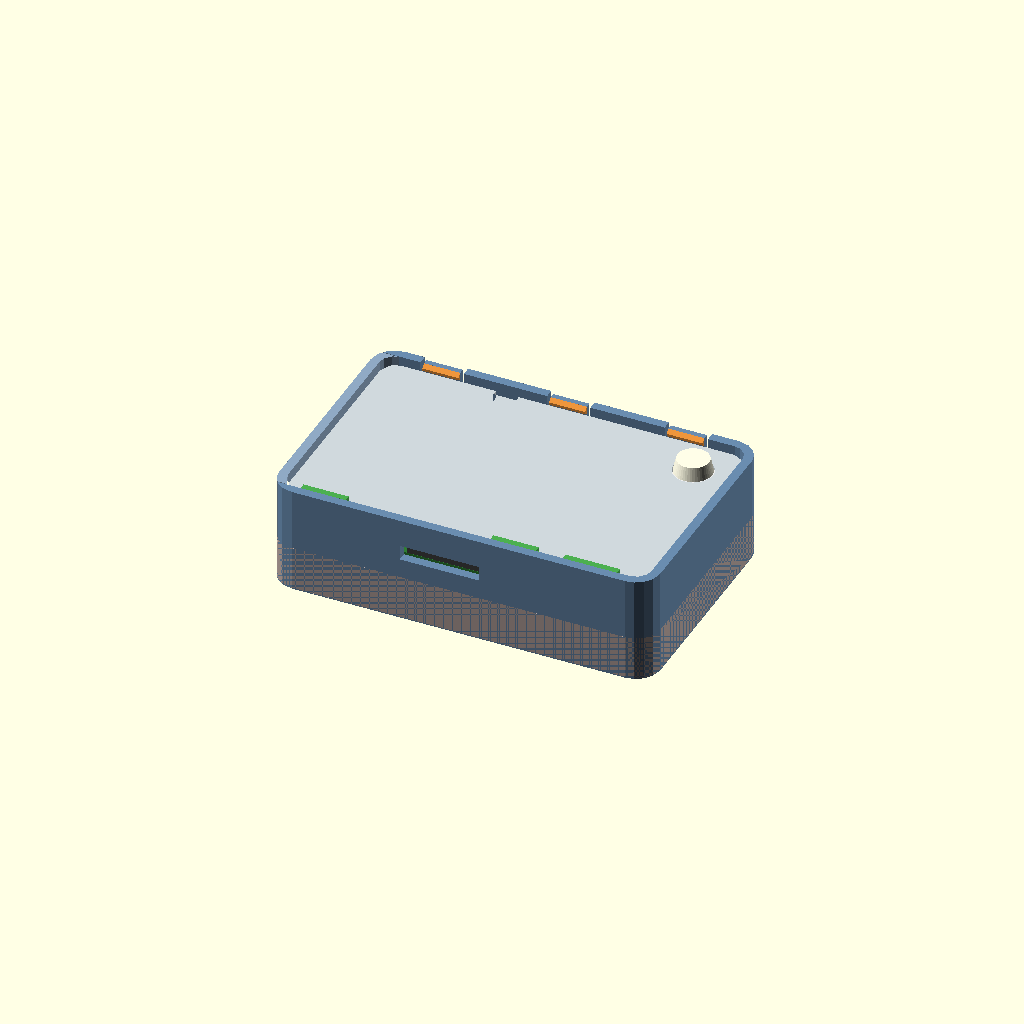
Cell 1 — every parameter at its default value.
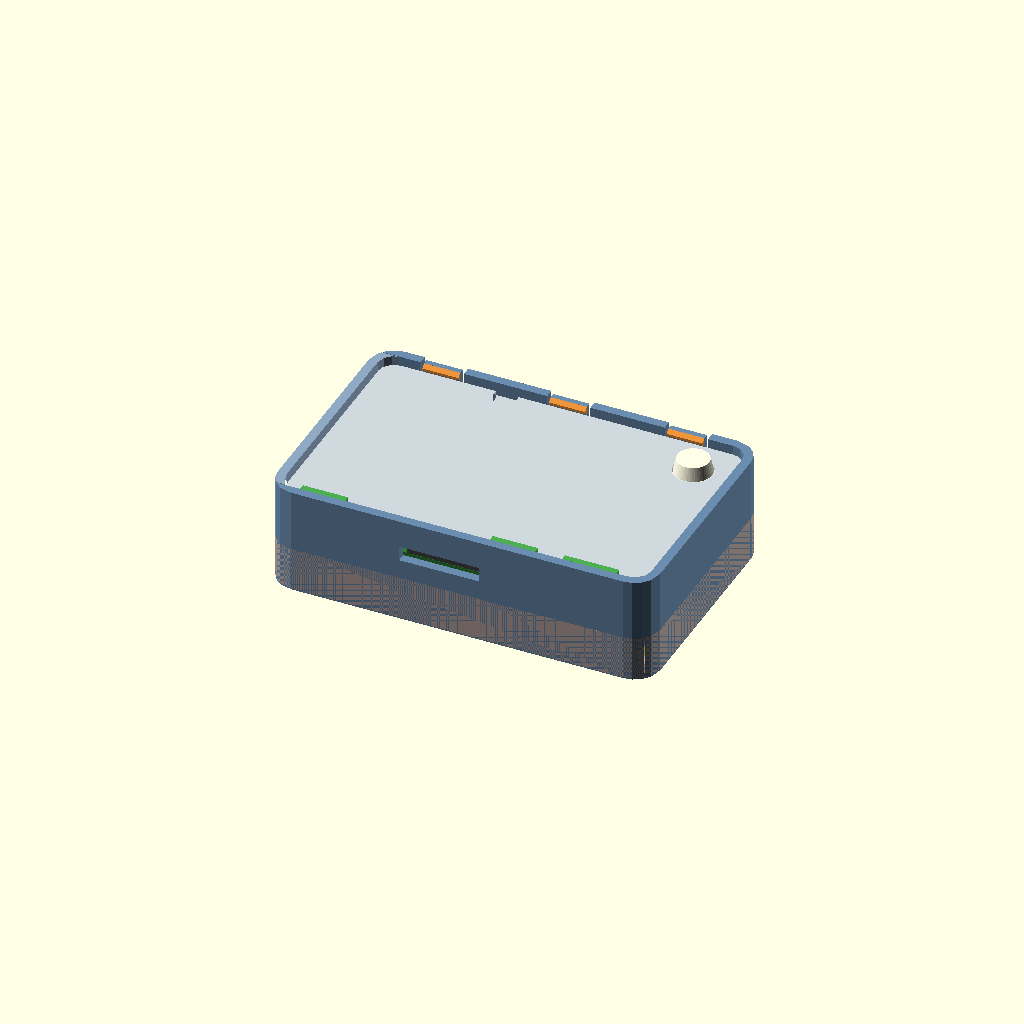
Cell 2 — gap set to 0.6, the other parameters unchanged.
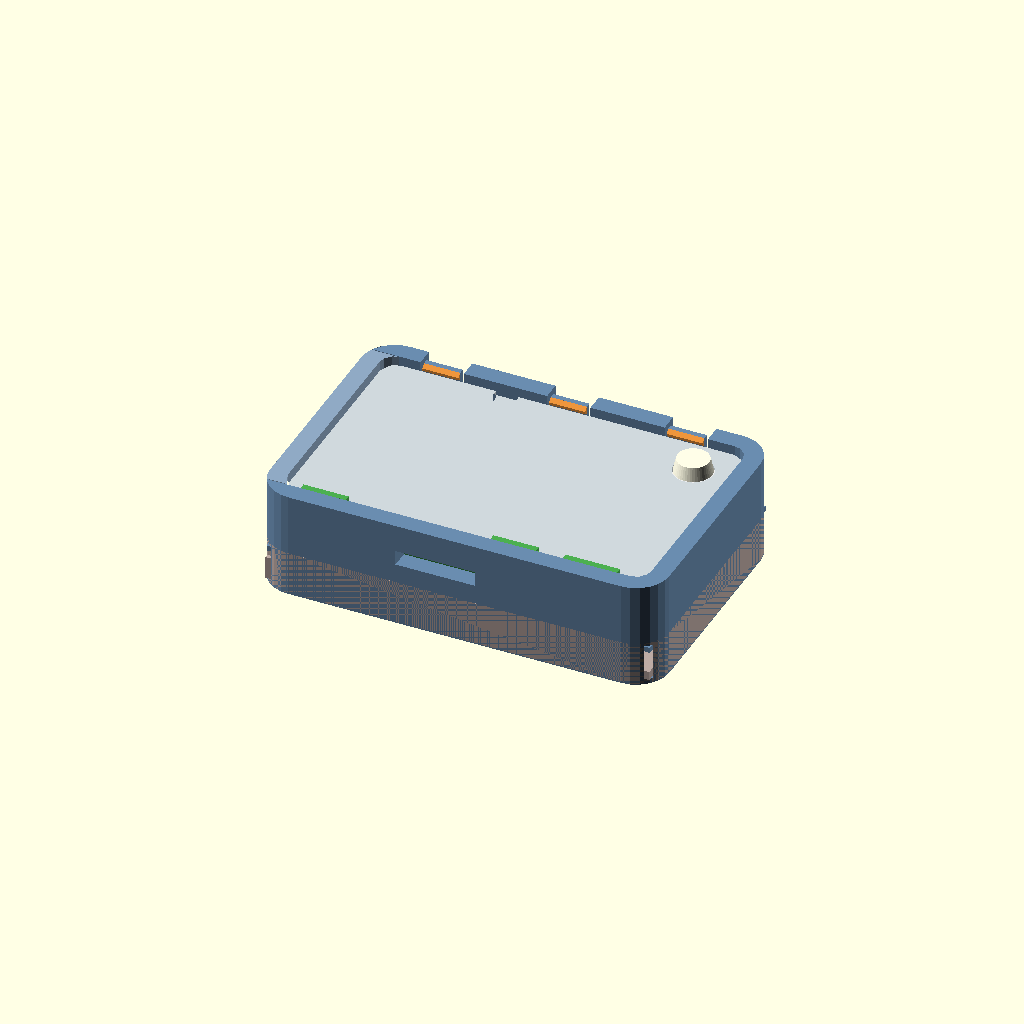
Cell 3: the same model with wall = 4.
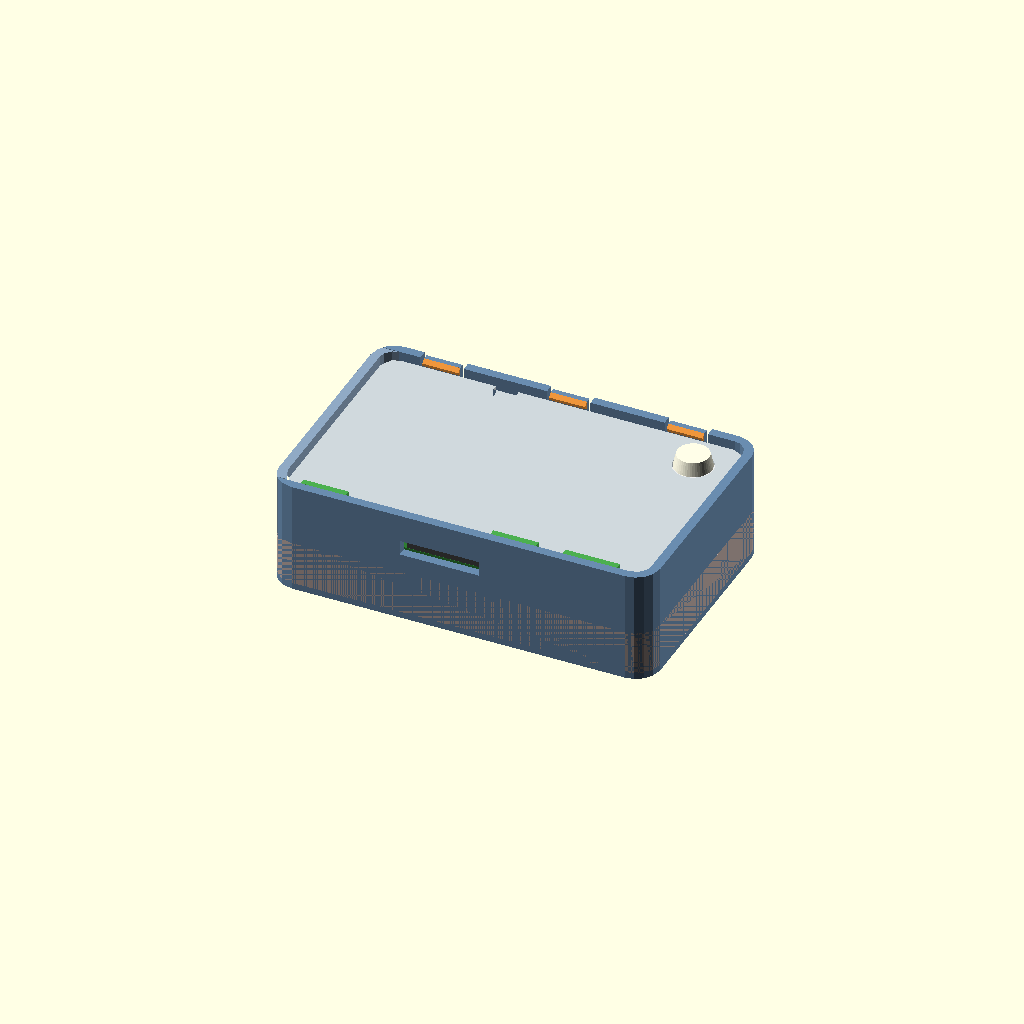
Cell 4: the same model with floor_t = 2.4.
One fixed orthographic camera (rotation 55°, 0°, 25°; colour scheme Cornfield) for every cell.
Source of the model, hardware/case/drafts/case_one.scad:
// Case E: one box for the board, the battery and the LED button, taped to
// the back of the frame. Upstairs is case B's room for the board, grown to
// the right for the button; downstairs, under the same footprint, a bay the
// battery tray slides into from the USB side.
//
// Four parts, no glue, no bridges:
//   tub   the floor and three walls, open on top and at the USB end. Prints
//         floor down; nothing spans anything. Inside, a 45-degree ledge runs
//         round the top of the bay, and two small keys stand on it near the
//         far end.
//   deck  upstairs' floor, with the USB-end wall (USB and BAT windows), the
//         board's pads and stops and the button's seat. Prints flat. Slides
//         in from the USB end on the ledges; for the last few mm lift it over
//         the keys and set it down, so the keys sit in notches in its edges
//         and take the USB plug's push and pull. Once the lid is on, it
//         presses the board onto the deck and the deck can't lift off them.
//   lid   goes in like case B's: under eaves on the FPC side first, then
//         pressed down past three arms on the antenna side. The arms are only
//         in the upper wall, so none stands on the bed. Prints top down.
//   tray  the battery's, one for each battery; floor down.
//
// The battery's lead leaves the tray through a notch in its face (open at
// the top: lay the lead in, then slide the tray home) and goes up the
// outside into the BAT window. The tray clicks in on two side arms and
// pulls out by the lip at its foot; the lid needn't come off for that.
// Nothing is glued to the battery. The 1000 mAh tray holds the smaller pouch
// in a pocket toward the FPC side.
//
// The pouch sits under the antenna with the 2000 mAh battery. Board B ran
// for days with its pouch beside the antenna at -35..-40 dBm, about the same
// as without, so that's accepted (see the project notes).
//
// The button (Omten TSD1265) stands in the top-right corner, upstairs: four
// corner posts under its black base, L-shaped corners round it, and a frame
// under the lid on top of the base. Only the cap shows, through a round
// hole; a thin skin of the lid covers the white part's corners.
//
//   openscad -o tub.stl       -D 'part="tub"'                     case_one.scad
//   openscad -o deck.stl      -D 'part="deck"'                    case_one.scad
//   openscad -o lid.stl       -D 'part="lid"'                     case_one.scad
//   openscad -o tray_2000.stl -D 'part="tray"' -D 'battery="2000"' case_one.scad
//   openscad -o tray_1000.stl -D 'part="tray"' -D 'battery="1000"' case_one.scad

include <glance_v31.scad>

battery = "2000";  // which tray: "2000" (70 x 50 x 5) or "1000" (52 x 34 x 6)

gap = 0.3;
wall = 2.0;        // upstairs
bay_wall = 1.6;    // downstairs
floor_t = 1.2;
bay_h = 8.0;       // 7 mm of tray and battery, 1 mm over it
mid_t = 1.2;
standoff = 2.5;
lid_t = 1.6;
lid_gap = 0.2;

z_bay = floor_t;                    // the bay's floor
z_mid = floor_t + bay_h;            // the deck's underside
z_up = floor_t + bay_h + mid_t;     // upstairs floor
z_top = z_up + standoff + pcb_t;    // board top
lid_z = z_top + 5.55;               // lid underside: BAT (5.05) + 0.5
catch_z = lid_z + lid_t + 0.15;
hook_p = 0.8;
hook_under = 30;
hook_tip = 0.55;
cap_z = catch_z + hook_p * tan(hook_under) + hook_tip + hook_p;

// Upstairs room, and the footprint: that grown by the wall.
cav = [[-gap, -gap], [80.0, 49.7]];
cav_r = board_r + gap;
lo = cav[0] - [wall, wall];
hi = cav[1] + [wall, wall];
out_r = cav_r + wall;
y_bot = cav[0][1];
y_top = cav[1][1];

// The bay, open at x = lo[0].
bay = [[lo[0], lo[1] + bay_wall], [hi[0] - bay_wall, hi[1] - bay_wall]];

// The deck: its play in the tub, the ledge under it (from the bay's walls),
// the keys that hold it.
deck_c = 0.15;
ledge = 1.2;
ledge_x0 = bay[0][0] + 1.6 + 0.3;       // behind the tray's face
keys = [73, 76];                        // x, on both long walls
key_p = 0.6;                            // out of the wall

// Case B's board supports and the lid's posts, unchanged.
pads = [
    [9, 0.3, 13, 4], [48, 0.3, 52, 4],
    [3.5, 36.6, 9, 39.2], [51, 35, 55, 39.2],
    [0, 18, 4, 22], [54, 26, 57.7, 30], [20, 18, 24, 22],
];
posts = [[4.5, 38.7, 2.2, 0], [4.0, 7.3, 2.5, 3.26], [19, 4.5, 2.5, 0], [54.5, 3, 2.5, 0], [54.5, 37, 2.5, 0]];
// Stops at the board's top edge (as case B) and, now that the room goes on
// past it, at its right edge, clear of the EXT plug.
stops_top = [[3.5, 8], [50, 54.5]];
stops_right = [[1, 9], [28, 38]];

arms = [[8, 16], [36, 44], [62, 70]];   // along the antenna-side wall
arm_t = 1.2;
arm_slot = 0.8;
arm_z0 = z_up + 1.0;                    // where they're rooted
eaves = [[4, 14], [46, 56], [62, 74]];  // along the FPC-side wall
eave_cover = 1.2;
pry = [24, 29];                         // notch in the lid's edge

// The button.
btn_c = [cav[1][0] - 8.5, cav[1][1] - 8.5];
btn_skin = 0.6;                         // lid over the white part's corners
btn_z = lid_z + lid_t - btn_skin - 0.05 - 6.5;   // its body's bottom
btn_proud = btn_z + 10.05 - lid_z - lid_t;       // cap above the lid
btn_fit = 0.15;
btn_hole = 9.0;                         // round the white part, under the skin
btn_round = 8.7;                        // the cap's hole
btn_tab_slot = 2.6;                     // the LED tabs, along Y

// The tray.
tray_c = 0.1;
tray_h = bay_h - 0.3;
front = 10.0;                           // from the bay's mouth: arms, lead
arm_w = 0.9;                            // the tray's arms
arm_room = 0.8;
detent = [bay[0][0] + front - 1.0, 1.0, 0.5];  // x of the bump's middle, its length, height
lead_slot = [33, 37];                   // y, under the BAT window
bat = battery == "2000" ? [70, 50, 5] : [52, 34, 6];
tray_floor = 7.0 - bat[2];              // both batteries' tops end up level
bat_x0 = bay[0][0] + front + 1.3;       // after the stop rib

module rr2d(a, b, r) { translate(a) offset(r = r) offset(delta = -r) square(b - a); }
module outer2d() { rr2d(lo, hi, out_r); }
module cav2d(grow = 0) { rr2d(cav[0] - [grow, grow], cav[1] + [grow, grow], cav_r + grow); }

// Upstairs, open at the USB end: straight through, so the deck slides out.
module mouth2d() { translate([lo[0] - 1, y_bot]) square([cav[0][0] + cav_r - lo[0] + 1, y_top - y_bot]); }

// The deck's USB-end wall.
module end2d() {
    difference() {
        intersection() {
            outer2d();
            translate([lo[0] - 1, y_bot + deck_c]) square([cav[0][0] + cav_r - lo[0] + 1, y_top - y_bot - 2 * deck_c]);
        }
        cav2d();
    }
}

// A 45-degree ledge on a bay wall, along the wall from p0 to p1, standing
// out toward n.
module ledge_run(p0, p1, n) {
    len = norm(p1 - p0);
    d = (p1 - p0) / len;
    translate([p0[0], p0[1], z_mid]) multmatrix([[d[0], n[0], 0, 0], [d[1], n[1], 0, 0], [0, 0, 1, 0]])
        rotate([90, 0, 90]) linear_extrude(len) polygon([[-0.01, 0], [ledge, 0], [-0.01, -ledge - 0.01]]);
}

module tub() {
    notch_x = [detent[0] - detent[1] / 2 - 0.7, detent[0] + detent[1] / 2 + 0.7];
    color("#6a8caf") difference() {
        union() {
            difference() {
                linear_extrude(cap_z) outer2d();
                translate([0, 0, z_mid]) linear_extrude(cap_z) { cav2d(); mouth2d(); }
                translate([bay[0][0] - 1, bay[0][1], z_bay]) cube([bay[1][0] - bay[0][0] + 1, bay[1][1] - bay[0][1], bay_h + 0.01]);
            }
            // Ledges for the deck: both long walls (not over the tray's
            // notches) and the far end.
            for (r = [[ledge_x0, notch_x[0]], [notch_x[1], bay[1][0]]]) {
                ledge_run([r[0], bay[0][1]], [r[1], bay[0][1]], [0, 1]);
                ledge_run([r[1], bay[1][1]], [r[0], bay[1][1]], [0, -1]);
            }
            ledge_run([bay[1][0], bay[0][1]], [bay[1][0], bay[1][1]], [-1, 0]);
            // The keys.
            for (y = [y_bot - 0.01, y_top - key_p])
                translate([keys[0], y, z_mid - 0.01]) cube([keys[1] - keys[0], key_p + 0.01, mid_t + 0.01]);
        }
        // The notches the tray's arms click into.
        for (y = [bay[0][1] - 0.8, bay[1][1] - 0.01])
            translate([detent[0] - detent[1] / 2 - 0.2, y, z_bay - 0.01]) cube([detent[1] + 0.4, 0.81, tray_h]);
        // The FPC slot.
        translate([fpc_span[0], lo[1] - 1, z_top - 0.3]) cube([fpc_span[1] - fpc_span[0], wall + 2, 3.3]);
        // Free the arms: a slot each side, and thin them from outside.
        for (a = arms) {
            for (x = [a[0] - arm_slot, a[1]]) translate([x, y_top - 0.01, arm_z0]) cube([arm_slot, wall + 1, cap_z]);
            translate([a[0] - 0.01, y_top + arm_t, arm_z0]) cube([a[1] - a[0] + 0.02, wall, cap_z]);
        }
    }
    for (a = arms) hook(a[0], a[1]);
    for (e = eaves) eave(e[0], e[1]);
}

module deck() {
    color("#8fa9c4") difference() {
        union() {
            translate([0, 0, z_mid]) linear_extrude(mid_t) { cav2d(-deck_c); end2d(); }
            translate([0, 0, z_mid]) linear_extrude(cap_z - z_mid) end2d();
            for (p = pads) translate([p[0], p[1], z_up - 0.01]) cube([p[2] - p[0], p[3] - p[1], standoff + 0.01]);
            for (s = stops_top) translate([s[0], board[1] + gap, z_up - 0.01]) cube([s[1] - s[0], 1.5, z_top - 0.1 - z_up]);
            for (s = stops_right) translate([board[0] + gap, s[0], z_up - 0.01]) cube([1.5, s[1] - s[0], z_top - 0.1 - z_up]);
            button_seat();
        }
        // Notches for the keys.
        for (y = [y_bot - 1, y_top - key_p - deck_c])
            translate([keys[0] - deck_c, y, z_mid - 1]) cube([keys[1] - keys[0] + 2 * deck_c, key_p + deck_c + 1, mid_t + 2]);
        // USB and BAT windows (as case B).
        translate([lo[0] - 1, usb_center_y - usb_plug[0] / 2, z_top + usb_center_z - usb_plug[1] / 2]) cube([wall + 2, usb_plug[0], usb_plug[1]]);
        translate([lo[0] - 1, bat_span[0], z_top + 2.65 - 2.75]) cube([wall + 2, bat_span[1] - bat_span[0], 5.5]);
    }
}

// Case B's hook, on an arm whose inner face is the room's wall.
module hook(x0, x1) {
    tip = y_top - hook_p;
    under = catch_z + hook_p * tan(hook_under);
    color("#e8913a") along_x(x0, x1) polygon([
        [y_top + 0.01, catch_z], [y_top, catch_z], [tip, under], [tip, under + hook_tip],
        [y_top, under + hook_tip + hook_p], [y_top + 0.01, under + hook_tip + hook_p],
    ]);
}

module eave(x0, x1) {
    reach = eave_cover + lid_gap;
    color("#4caf50") along_x(x0, x1) polygon([
        [y_bot - 0.01, catch_z], [y_bot + 0.5, catch_z], [y_bot + reach, catch_z + reach - 0.5],
        [y_bot + reach, cap_z], [y_bot - 0.01, cap_z],
    ]);
}

// Posts under the button's corners, and L corners round its base.
module button_seat() {
    c = 2.6;
    s = 6 + btn_fit;
    translate([btn_c[0], btn_c[1], z_up - 0.01]) for (mx = [0, 1], my = [0, 1]) mirror([mx, 0, 0]) mirror([0, my, 0]) {
        translate([6 - c, 6 - c, 0]) cube([c, c, btn_z - z_up + 0.01]);
        translate([s, s - 2.2, 0]) cube([1.0, 3.2, btn_z - z_up + 2.0]);
        translate([s - 2.2, s, 0]) cube([3.2, 1.0, btn_z - z_up + 2.0]);
    }
}

module btn_cross(sq) {
    square(sq, center = true);
    square([btn_tab_slot, 15.6], center = true);
}

// In place: underside at lid_z, posts down to the board, a frame down onto
// the button's black base.
module lid() {
    color("#cfd8dc") {
        difference() {
            union() {
                translate([0, 0, lid_z]) linear_extrude(lid_t) difference() {
                    cav2d(-lid_gap);
                    translate([pry[0], y_top - lid_gap - 1.2]) square([pry[1] - pry[0], 2]);
                }
                translate([btn_c[0], btn_c[1], btn_z + 3.8 + 0.05]) linear_extrude(lid_z - btn_z - 3.8) square(11.6, center = true);
            }
            translate([btn_c[0], btn_c[1], btn_z]) linear_extrude(lid_z + lid_t - btn_skin - btn_z) btn_cross(btn_hole);
            translate([btn_c[0], btn_c[1], lid_z]) cylinder(d = btn_round, h = 5, $fn = 64);
        }
        for (p = posts) translate([p[0], p[1], z_top + p[3] + 0.05]) cylinder(d = p[2], h = lid_z - z_top - p[3] - 0.05 + 0.01, $fn = 32);
    }
}

// In place, pushed home. Its floor sits on the bay's floor.
module tray() {
    y0 = bay[0][1] + tray_c;
    y1 = bay[1][1] - tray_c;
    x_face = bay[0][0];
    x_in = x_face + 1.6;                    // behind the face
    x_end = bay[1][0] - 0.2;
    x_arm1 = x_face + front;                // the arms' free ends
    color("#bcaaa4") translate([0, 0, z_bay]) {
        difference() {
            union() {
                // The face, shaped to the box's rounded corners.
                intersection() {
                    translate([x_face, y0, 0]) cube([1.6, y1 - y0, tray_h]);
                    translate([0, 0, -1]) linear_extrude(tray_h + 2) outer2d();
                }
                // A lip at its foot to pull it by.
                translate([x_face - 1.5, 20, 0]) cube([1.6, 10, 1.6]);
                // Floor: narrower between the arms, full width under the battery.
                translate([x_in - 0.01, y0 + arm_w + arm_room, 0]) cube([x_arm1 - x_in + 0.31, y1 - y0 - 2 * (arm_w + arm_room), tray_floor]);
                translate([x_arm1 + 0.3, y0, 0]) cube([x_end - x_arm1 - 0.3, y1 - y0, tray_floor]);
                // Stop rib in front of the battery: low, so the lead goes over it.
                translate([x_arm1 + 0.3, y0, 0]) cube([1.0, y1 - y0, tray_floor + 1.5]);
                // The arms, rooted on the face, each with a bump that clicks
                // into the bay's wall.
                for (side = [0, 1]) {
                    ya = side == 0 ? y0 : y1 - arm_w;
                    translate([x_in - 0.01, ya, 0]) cube([front - 1.6 + 0.01, arm_w, 5.0]);
                    translate([detent[0], side == 0 ? y0 : y1, 0]) linear_extrude(5.0)
                        polygon(side == 0
                            ? [[-detent[1] / 2, 0.01], [0, -detent[2]], [detent[1] / 2, 0.01]]
                            : [[-detent[1] / 2, -0.01], [0, detent[2]], [detent[1] / 2, -0.01]]);
                }
                // The 1000 mAh pouch's pocket, toward the FPC side; no higher
                // than the pouch, clear of the deck's ledges.
                if (battery == "1000") {
                    px1 = bat_x0 + bat[0] + 0.6;
                    py1 = y0 + bat[1] + 0.6;
                    translate([px1, y0, 0]) cube([1.2, py1 - y0 + 1.2, 7.0]);
                    translate([bat_x0, py1, 0]) cube([px1 - bat_x0 + 1.2, 1.2, 7.0]);
                }
            }
            // The lead's notch, open at the top.
            translate([x_face - 1, lead_slot[0], tray_h - 3.0]) cube([3.6, lead_slot[1] - lead_slot[0], 4]);
        }
    }
}

module pouch() {
    color("#d4e157") translate([bat_x0 + 0.3, bay[0][1] + tray_c + 0.3, z_bay + tray_floor]) rounded_box(bat, 1.5);
}

module button() {
    translate([btn_c[0], btn_c[1], btn_z]) {
        color("#222") translate([-6, -6, 0]) cube([12, 12, 3.8]);
        color("#eee") {
            translate([-3.95, -3.95, 3.8]) cube([7.9, 7.9, 2.7]);
            translate([-0.9, -7.55, 3.8]) cube([1.8, 15.1, 1.2]);
        }
        color("#fffde7") translate([0, 0, 7.1]) cylinder(d1 = 8.3, d2 = 7, h = 2.95, $fn = 48);
        color("#9e9e9e") {
            for (sx = [-1, 1], sy = [-1, 1]) translate([sx * 6.4 - 0.35, sy * 2.5 - 0.35, -4]) cube([0.7, 0.7, 4]);
            for (sy = [-1, 1]) translate([-0.25, sy * 7.0 - 0.25, -4]) cube([0.5, 0.5, 4 + 3.8]);
        }
    }
}

echo(str("case E: ", hi[0] - lo[0], " x ", hi[1] - lo[1], " x ", cap_z, " mm; button cap ", btn_proud,
         " mm out; under the button ", btn_z - z_up, " mm"));

part = "assembly";  // "tub", "deck", "lid", "tray" (laid out for printing), "assembly", "exploded", "none"
obj = "";
if (part == "tub") tub();
else if (part == "deck") translate([0, 0, -z_mid]) deck();
else if (part == "lid") translate([0, 0, lid_z + lid_t]) rotate([180, 0, 0]) lid();  // turned over, not mirrored
else if (part == "tray") translate([0, 0, -z_bay]) tray();
else if (part == "assembly" || part == "exploded") {
    e = part == "exploded";
    tub();
    translate([e ? -30 : 0, 0, e ? 12 : 0]) { deck(); translate([0, 0, z_top]) board_model(obj); button(); }
    translate([0, 0, e ? 25 : 0]) lid();
    translate([e ? -40 : 0, 0, 0]) { tray(); pouch(); }
}
Customizer parameters (derived from the source; name, type, default, range or options):
battery: string, default "2000"
gap: number, default 0.3
wall: number, default 2
bay_wall: number, default 1.6
floor_t: number, default 1.2
bay_h: number, default 8
mid_t: number, default 1.2
standoff: number, default 2.5
lid_t: number, default 1.6
lid_gap: number, default 0.2
hook_p: number, default 0.8
hook_under: number, default 30
hook_tip: number, default 0.55
deck_c: number, default 0.15
ledge: number, default 1.2
keys: vector, default [73, 76]
key_p: number, default 0.6
arm_t: number, default 1.2
arm_slot: number, default 0.8
eave_cover: number, default 1.2
pry: vector, default [24, 29]
btn_skin: number, default 0.6
btn_fit: number, default 0.15
btn_hole: number, default 9
btn_round: number, default 8.7
btn_tab_slot: number, default 2.6
tray_c: number, default 0.1
front: number, default 10
arm_w: number, default 0.9
arm_room: number, default 0.8
lead_slot: vector, default [33, 37]
